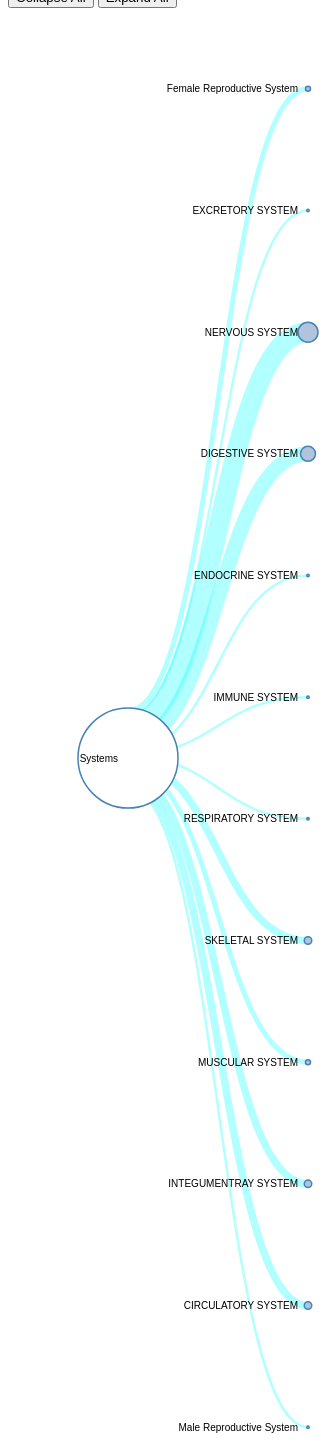
D3 v3 page, settled after 480 driven frames (8 s of simulated time); the page loaded 1 data file(s).


      var margin = {top: 20, right: 120, bottom: 20, left: 120},
      width = 1060 - margin.right - margin.left,
      height = 1500 - margin.top - margin.bottom;

      var i = 0,
    duration = 750,// animation duration
    root;// stores the tree structure in json format

    var tree = d3.layout.tree()
    .size([height, width]);

    var edge_weight = d3.scale.linear()
    .domain([0, 100])
    .range([0, 100]);

    var diagonal = d3.svg.diagonal()
    .projection(function(d) { return [d.y, d.x]; });

// adding the svg to the html structure
var svg = d3.select("div#viz").append("svg")
.attr("width", width + margin.right + margin.left)
.attr("height", height + margin.top + margin.bottom)
.append("g")
.attr("transform", "translate(" + margin.left + "," + margin.top + ")");

//loading the json file
d3.json("js/viz_data.json", function(error, flare) {
  edge_weight.domain([0,flare.size]);
  root = flare;
  root.x0 = height / 2;
  root.y0 = 0;
  
  root.children.forEach(collapse);
  update(root);
});

d3.select(self.frameElement).style("height", "800px");

/**
 * Updates the node.
 * cloppases and expands the node bases on the structure of the source
 * all 'children' nodes are expanded and '_children' nodes collapsed
 * @param {json structure} source
 */
 function update(source) {
  // Compute the new tree layout.
  var nodes = tree.nodes(root).reverse(),
  links = tree.links(nodes);

  // Normalize for fixed-depth.
  nodes.forEach(function(d) { d.y = d.depth * 180; });

  // Update the nodesâ€¦
  var node = svg.selectAll("g.node")
  .data(nodes, function(d) { return d.id || (d.id = ++i); });

  // Enter any new nodes at the parent's previous position.
  var nodeEnter = node.enter().append("g")
  .attr("class", "node")
  .attr("transform", function(d) { return "translate(" + source.y0 + "," + source.x0 + ")"; })
  .on("click", click);

  nodeEnter.append("circle")
  .attr("r", 1e-6)
  .style("fill", function(d) { return d._children ? "lightsteelblue" : "#fff"; });

  nodeEnter.append("text")
  .attr("x", function(d) { return d.children || d._children ? -10 : 10; })
  .attr("dy", ".35em")
  .attr("text-anchor", function(d) { return d.children || d._children ? "end" : "start"; })
  .text(function(d) { return d.key; })
  .style("fill-opacity", 1e-6);

  // Transition nodes to their new position.
  var nodeUpdate = node.transition()
  .duration(duration)
  .attr("transform", function(d) { return "translate(" + d.y + "," + d.x + ")"; });

  nodeUpdate.select("circle")
  .attr("r", function(d){ return edge_weight(d.size/2);})
  .style("fill", function(d) { 
    return d._children ? "lightsteelblue" : "#fff"; });

  nodeUpdate.select("text")
  .style("fill-opacity", 1);

  // Transition exiting nodes to the parent's new position.
  var nodeExit = node.exit().transition()
  .duration(duration)
  .attr("transform", function(d) { return "translate(" + source.y + "," + source.x + ")"; })
  .remove();

  nodeExit.select("circle")
  .attr("r", 1e-6);

  nodeExit.select("text")
  .style("fill-opacity", 1e-6);

  // Update the linksâ€¦
  var link = svg.selectAll("path.link")
  .data(links, function(d) { return d.target.id; });

  // Enter any new links at the parent's previous position.
  link.enter().insert("path", "g")
  .attr("class", "link")
  .attr("stroke-width", function(d){
    return 1;
  })
  .attr("d", function(d) {
    var o = {x: source.x0, y: source.y0};
    return diagonal({source: o, target: o});
  })
  .attr("stroke", function(d){ 
    return linkColor(d.target.colorCode);});

  // Transition links to their new position.
  link.transition()
  .duration(duration)
  .attr("d", function(d){
    /* calculating the top shift */
    var source = {x: d.source.x - edge_weight(calculateLinkSourcePosition(d)), y: d.source.y};
    var target = {x: d.target.x, y: d.target.y};
    return diagonal({source: source, target: target});
  })
  .attr("stroke-width", function(d){
    return edge_weight(d.target.size);
  });

  // Transition exiting nodes to the parent's new position.
  link.exit().transition()
  .duration(duration)
  .attr("d", function(d) {
    var o = {x: source.x, y: source.y};
    return diagonal({source: o, target: o});
  })
  .remove();

  // Stash the old positions for transition.
  nodes.forEach(function(d) {
    d.x0 = d.x;
    d.y0 = d.y;
  });
}

/**
 * Calculates the source y-axis position of the link.
 * @param {json structure} link
 */
 function calculateLinkSourcePosition(link) {
  targetID = link.target.id;
  var childrenNumber = link.source.children.length;
  var widthAbove = 0;
  for (var i = 0; i < childrenNumber; i++)
  {
    if (link.source.children[i].id == targetID)
    {
      // we are done
      widthAbove = widthAbove + link.source.children[i].size/2;
      break;
    }else {
      // keep adding
      widthAbove = widthAbove + link.source.children[i].size
    }
  }
  return link.source.size/2 - widthAbove;
}

/*
 * Toggle children on click.
 * @param {node} d
 */ 
 function click(d) {
  if (d.children) {
    d._children = d.children;
    d.children = null;
  } else {
    d.children = d._children;
    d._children = null;
  }
  update(d);
}

/*
 * Collapses the node d and all the children nodes of d
 * @param {node} d
 */
 function collapse(d) {
  if (d.children) {
    d._children = d.children;
    d._children.forEach(collapse);
    d.children = null;
  }
}

/*
 * Collapses the node in the tree
 */
 function collapseAll() {
  root.children.forEach(collapse);
  update(root);
}

/*
 * Expands the node d and all the children nodes of d
 * @param {node} d
 */
 function expand(d) {
  if (d._children) {
    d.children = d._children;
    d._children = null;
  }
  if (d.children) {
    d.children.forEach(expand);
  }
  
}
/*
 * Expands all the nodes in the tree
 */
 function expandAll() {
  root.children.forEach(expand);
  update(root);
}

/*
 * dictionary of colors corresponding to the different color categories
 * defaults to a generic blue if there are no defined color categories
 * in the data set
 */
 function linkColor(linkCode) {
  switch (linkCode)
  {
    case 'Exploration Actions': 
      return '#0000FF';//blue
      break;
      case 'Task Actions':
      return '#FF7F00';//orange
      break;
      case 'App Actions': 
    return '#FF0000';//red
    break;
    case 'Insight Actions':
    return '#7F007F';//purple
    break;
    case 'Meta Actions':
      return '#00FFFF';//cyan
      break;
      default:
      return '#0950D0';//generic blue
      break;
    }
  }


### data: js/viz_data.json
{
 "size": 40,
 "key": "Systems",
 "colorCode": "Meta Actions",
 "name": [
  "Systems"
 ],
 "children": [
  {
   "size": 2,
   "key": "Female Reproductive System",
   "colorCode": "Meta Actions",
   "name": [
    "Female Reproductive System"
   ],
   "children": [
    "{... 5 keys}",
    "{... 5 keys}"
   ]
  },
  {
   "size": 1,
   "key": "EXCRETORY SYSTEM",
   "colorCode": "Meta Actions",
   "name": [
    "EXCRETORY SYSTEM"
   ],
   "children": [
    "{... 5 keys}"
   ]
  },
  {
   "size": 8,
   "key": "NERVOUS SYSTEM",
   "colorCode": "Meta Actions",
   "name": [
    "NERVOUS SYSTEM"
   ],
   "children": [
    "{... 5 keys}",
    "{... 5 keys}",
    "{... 5 keys}",
    "{... 5 keys}",
    "{... 5 keys}",
    "{... 5 keys}",
    "{... 5 keys}",
    "{... 5 keys}"
   ]
  },
  {
   "size": 6,
   "key": "DIGESTIVE SYSTEM",
   "colorCode": "Meta Actions",
   "name": [
    "DIGESTIVE SYSTEM"
   ],
   "children": [
    "{... 5 keys}",
    "{... 5 keys}",
    "{... 5 keys}",
    "{... 5 keys}",
    "{... 5 keys}",
    "{... 5 keys}"
   ]
  },
  {
   "size": 1,
   "key": "ENDOCRINE SYSTEM",
   "colorCode": "Meta Actions",
   "name": [
    "ENDOCRINE SYSTEM"
   ],
   "children": [
    "{... 5 keys}"
   ]
  },
  {
   "size": 1,
   "key": "IMMUNE SYSTEM",
   "colorCode": "Meta Actions",
   "name": [
    "IMMUNE SYSTEM"
   ],
   "children": [
    "{... 5 keys}"
   ]
  },
  {
   "size": 1,
   "key": "RESPIRATORY SYSTEM",
   "colorCode": "Meta Actions",
   "name": [
    "RESPIRATORY SYSTEM"
   ],
   "children": [
    "{... 5 keys}"
   ]
  },
  {
   "size": 3,
   "key": "SKELETAL SYSTEM",
   "colorCode": "Meta Actions",
   "name": [
    "SKELETAL SYSTEM"
   ],
   "children": [
    "{... 5 keys}",
    "{... 5 keys}",
    "{... 5 keys}"
   ]
  },
  "... 4 more items"
 ]
}